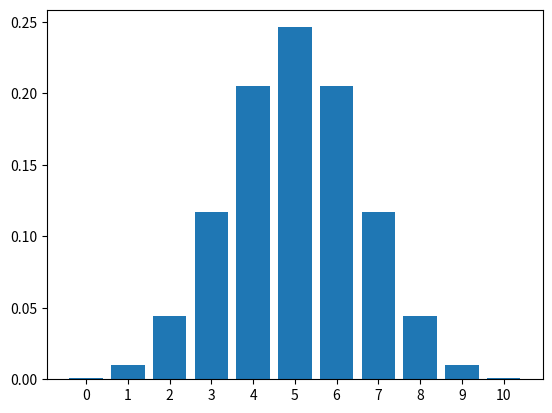

Source code (Python):
import matplotlib.pyplot as plt
from scipy.stats import binom

n=10
p=0.5
x=range(n+1)
pmf = binom.pmf(x,n,p)
plt.bar(x,pmf, align='center')
plt.xticks(x)
plt.show()